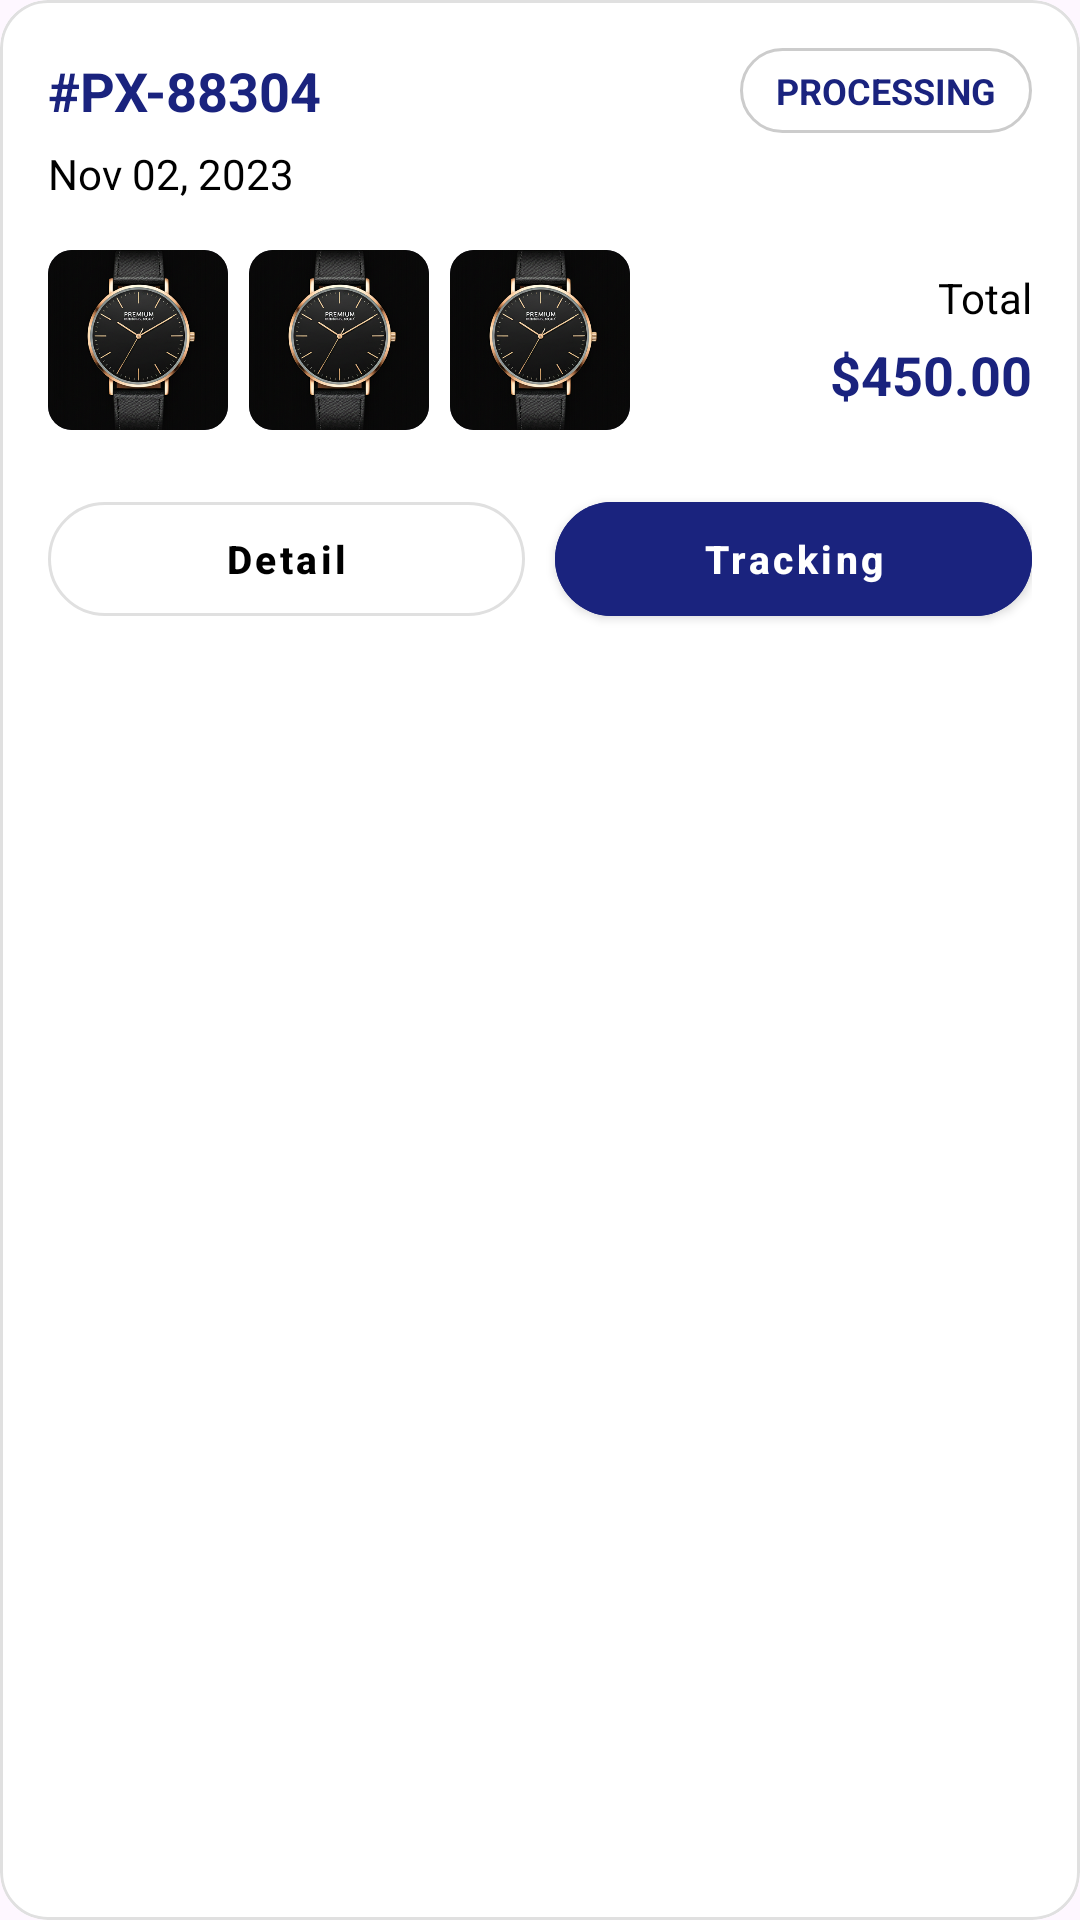

Reconstruct the res/layout file that produces this screen, plus the resources it refers to.
<!-- AndroidManifest.xml: application theme Theme.ECommerce -->
<!-- res/layout/order_history_item.xml -->
<?xml version="1.0" encoding="utf-8"?>
<com.google.android.material.card.MaterialCardView xmlns:android="http://schemas.android.com/apk/res/android"
    xmlns:app="http://schemas.android.com/apk/res-auto"
    android:layout_width="match_parent"
    android:layout_height="wrap_content"
    android:layout_margin="8dp"
    app:cardBackgroundColor="@color/white"
    app:cardCornerRadius="16dp"
    app:cardElevation="0dp"
    app:strokeColor="#E0E0E0">

    <LinearLayout
        android:layout_width="match_parent"
        android:layout_height="wrap_content"
        android:orientation="vertical"
        android:padding="16dp">

        
        <LinearLayout
            android:layout_width="match_parent"
            android:layout_height="wrap_content"
            android:gravity="center_vertical"
            android:orientation="horizontal">

            <TextView
                android:id="@+id/txtOrderId"
                android:layout_width="0dp"
                android:layout_height="wrap_content"
                android:layout_weight="1"
                android:text="#PX-88304"
                android:textColor="@color/primary"
                android:textSize="18sp"
                android:textStyle="bold" />

            
            <TextView
                android:id="@+id/txtStatus"
                android:layout_width="wrap_content"
                android:layout_height="wrap_content"
                android:background="@drawable/bg_rounded_border"
                android:paddingStart="12dp"
                android:paddingTop="6dp"
                android:paddingEnd="12dp"
                android:paddingBottom="6dp"
                android:text="PROCESSING"
                android:textColor="@color/primary"
                android:textSize="12sp"
                android:textStyle="bold" />

        </LinearLayout>

        
        <TextView
            android:id="@+id/txtDate"
            android:layout_width="wrap_content"
            android:layout_height="wrap_content"
            android:layout_marginTop="4dp"
            android:text="Nov 02, 2023"
            android:textColor="@color/black"
            android:textSize="14sp" />

        <LinearLayout
            android:layout_width="match_parent"
            android:layout_height="wrap_content"
            android:layout_marginTop="16dp"
            android:gravity="center_vertical"
            android:orientation="horizontal"
            android:layout_marginBottom="18dp">

            <ImageView
                android:id="@+id/imgProduct1"
                android:layout_width="60dp"
                android:layout_height="60dp"
                android:background="@drawable/bg_small_image_rounded"
                android:clipToOutline="true"
                android:scaleType="centerCrop"
                android:src="@drawable/img_product_detail" />

            <ImageView
                android:id="@+id/imgProduct2"
                android:layout_width="60dp"
                android:layout_height="60dp"
                android:layout_marginStart="7dp"
                android:background="@drawable/bg_small_image_rounded"
                android:clipToOutline="true"
                android:scaleType="centerCrop"
                android:src="@drawable/img_product_detail" />

            <ImageView
                android:id="@+id/imgProduct3"
                android:layout_width="60dp"
                android:layout_height="60dp"
                android:layout_marginStart="7dp"
                android:background="@drawable/bg_small_image_rounded"
                android:clipToOutline="true"
                android:scaleType="centerCrop"
                android:src="@drawable/img_product_detail" />

            
            <View
                android:layout_width="0dp"

                android:layout_height="0dp"
                android:layout_weight="1" />

            
            <LinearLayout
                android:layout_width="wrap_content"
                android:layout_height="wrap_content"
                android:gravity="end"
                android:orientation="vertical">

                <TextView
                    android:layout_width="wrap_content"
                    android:layout_height="wrap_content"
                    android:text="Total"
                    android:textColor="@color/black"
                    android:textSize="14sp" />

                <TextView
                    android:id="@+id/txtTotal"
                    android:layout_width="wrap_content"
                    android:layout_height="wrap_content"
                    android:layout_marginTop="4dp"
                    android:text="$450.00"
                    android:textColor="@color/primary"
                    android:textSize="18sp"
                    android:textStyle="bold" />

            </LinearLayout>

        </LinearLayout>

        <LinearLayout
            android:layout_width="match_parent"
            android:layout_height="wrap_content"
            android:orientation="horizontal">

            
            <com.google.android.material.button.MaterialButton
                style="@style/Widget.MaterialComponents.Button.OutlinedButton"
                android:layout_width="0dp"
                android:layout_height="50dp"
                android:layout_weight="1"
                android:layout_marginEnd="10dp"
                android:text="Detail"
                android:textColor="@color/black"
                android:textAllCaps="false"
                android:textStyle="bold"
                android:textSize="13sp"
                app:cornerRadius="30dp"
                app:strokeColor="#E0E0E0"
                app:strokeWidth="1dp" />

            
            <com.google.android.material.button.MaterialButton
                android:id="@+id/btnTracking"
                style="@style/Widget.MaterialComponents.Button"
                android:layout_width="0dp"
                android:layout_height="50dp"
                android:layout_weight="1"
                android:text="Tracking"
                android:textColor="@color/white"
                android:textAllCaps="false"
                android:textStyle="bold"
                android:textSize="13sp"
                android:backgroundTint="@color/primary"
                app:cornerRadius="30dp" />

        </LinearLayout>

    </LinearLayout>

</com.google.android.material.card.MaterialCardView>
<!-- resources referenced by this layout -->
<resources>
  <color name="black">#FF000000</color>
  <color name="primary">#FF1A237E</color>
  <color name="white">#FFFFFFFF</color>
  <!-- drawable bg_rounded_border (drawable) -->
  <shape xmlns:android="http://schemas.android.com/apk/res/android">
  
      
      <solid android:color="#FFFFFF"/>
  
      
      <stroke
          android:width="1dp"
          android:color="#CCCCCC"/>
  
  
      
      <corners android:radius="20dp"/>
  
  </shape>
  <!-- drawable bg_small_image_rounded (drawable) -->
  <?xml version="1.0" encoding="utf-8"?>
  <shape xmlns:android="http://schemas.android.com/apk/res/android"
      android:shape="rectangle">
  
      <solid android:color="#1A1A2E" />
      <corners android:radius="8dp" />
  </shape>
  <!-- drawable img_product_detail: png bitmap (drawable, 241868 bytes) -->
  <style name="Theme.ECommerce" parent="Base.Theme.ECommerce" />
  <style name="Base.Theme.ECommerce" parent="Theme.Material3.DayNight.NoActionBar">
          
          
      </style>
</resources>
